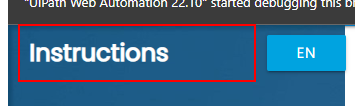
Workflow: Open & Start

Step 1: find the element 'Instructions' in window 'Rpa Challenge' (msedge.exe)

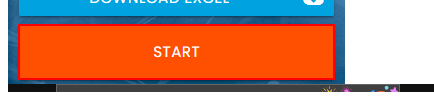
Step 2 [then]: click on the button 'Start' in window 'Rpa Challenge' (msedge.exe)
